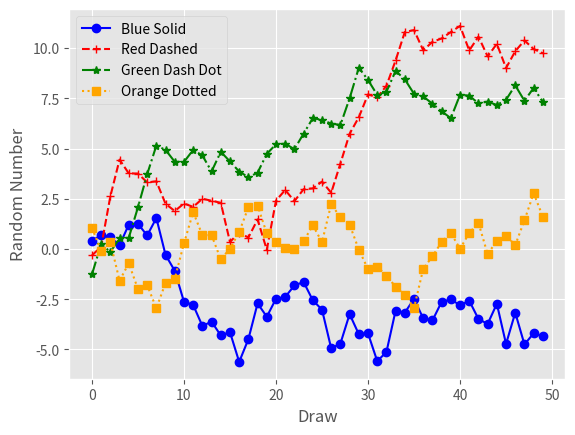

The script that saved this image: (Note: this script raises an exception after producing the figure.)
# -*- coding: utf-8 -*-
"""
Created on Tue Nov 13 22:57:25 2018

[redacted]
"""

#!/usr/bin/env python3
from numpy.random import randn
import matplotlib.pyplot as plt

plt.style.use('ggplot')

plot_data1 = randn(50).cumsum()
plot_data2 = randn(50).cumsum()
plot_data3 = randn(50).cumsum()
plot_data4 = randn(50).cumsum()

fig = plt.figure()
ax1 = fig.add_subplot(1,1,1)

ax1.plot(plot_data1,marker=r'o',color=u'blue',linestyle='-',label='Blue Solid')
ax1.plot(plot_data2,marker=r'+',color=u'red',linestyle='--',label='Red Dashed')
ax1.plot(plot_data3,marker=r'*',color=u'green',linestyle='-.',label='Green Dash Dot')
ax1.plot(plot_data4,marker=r's',color=u'orange',linestyle=':',label='Orange Dotted')

ax1.xaxis.set_ticks_position('bottom')
ax1.yaxis.set_ticks_position('left')

plt.xlabel('Draw')
plt.ylabel('Random Number')

plt.legend(loc='best')

plt.savefig('img/line_plot.png',dpi=400,bbox_inches='tight')
plt.show()
